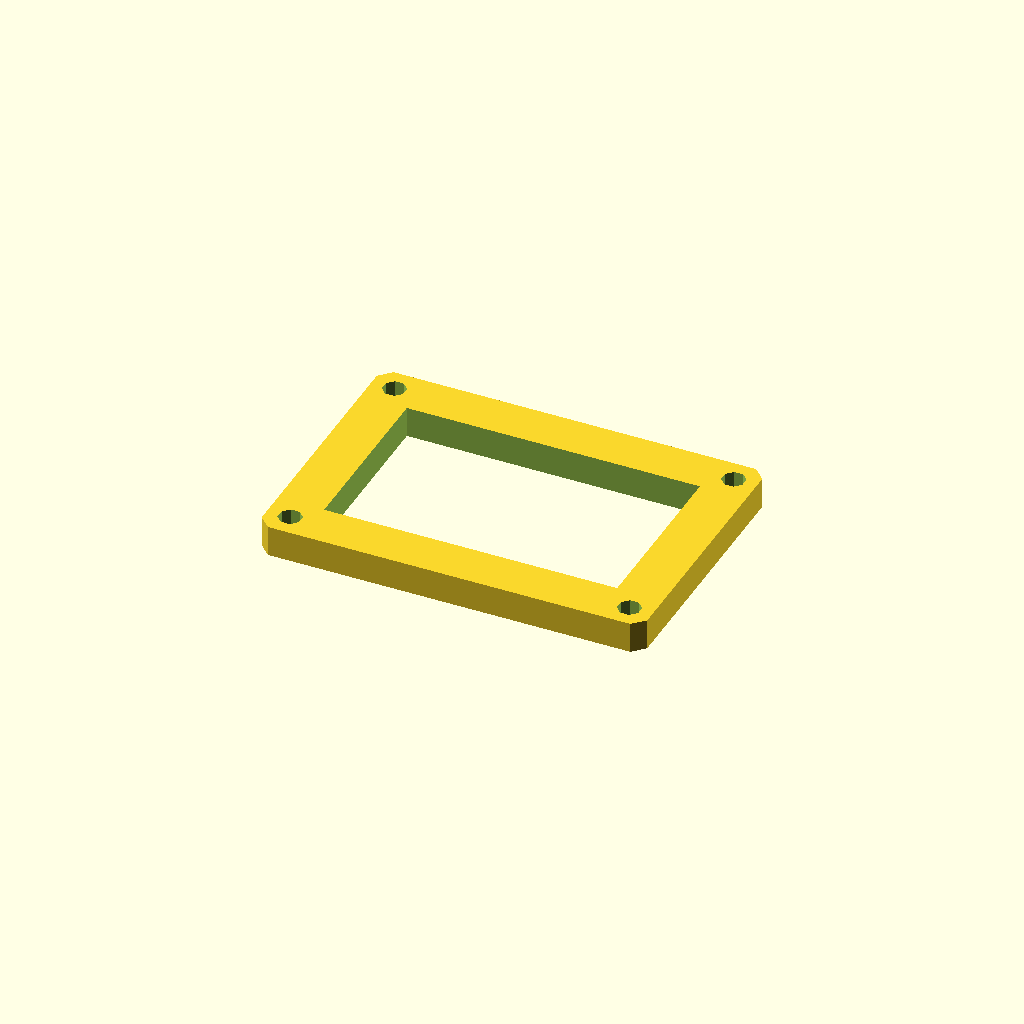
Cell 1 — every parameter at its default value.
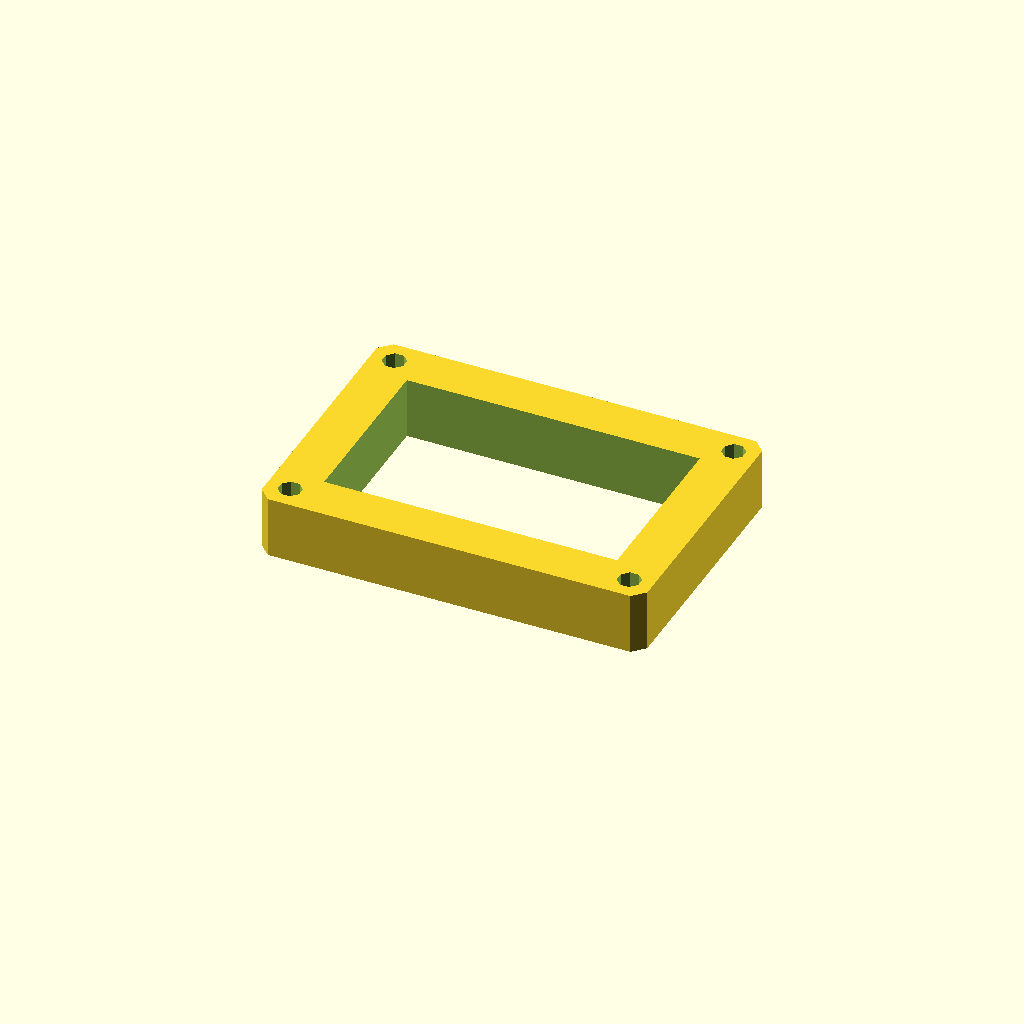
Cell 2 — plate_t set to 16, the other parameters unchanged.
All cells are drawn from one camera (rotation 55°, 0°, 25°, orthographic, colour scheme Cornfield), so only the parameter changes between them.
Source of the model, optional_data/data/sketch3/frameplates/part_0176.scad:
$fn = 32;

// ----------------------------------------------------------------------
// Frame plate: 100 x 70 frame, 12 mm rails
// ----------------------------------------------------------------------

// --- parameters (mm) ---
plate_l = 100;            // plate length, X
plate_w = 70;             // plate width, Y
plate_t = 8;              // plate thickness, Z (extrusion height)
corner_c = 3;             // corner chamfer
frame_bar = 12;           // frame rail width
bolt_r = 3;               // corner bolt window radius
bolt_inset = 6;           // bolt centre inset from the edges

win_l = plate_l - 2 * frame_bar;  // window length
win_w = plate_w - 2 * frame_bar;  // window width
bolt_d = 2 * bolt_r;  // corner hole diameter

profile = [[3, 0], [97, 0], [100, 3], [100, 67], [97, 70], [3, 70], [0, 67], [0, 3]];  // primary outline, 8 points, counter clockwise
void_1 = [[12, 12], [88, 12], [88, 58], [12, 58]];  // the window, 4 points
void_2 = [[8.772, 7.148], [7.148, 8.772], [4.852, 8.772], [3.228, 7.148], [3.228, 4.852], [4.852, 3.228], [7.148, 3.228], [8.772, 4.852]];  // corner bolt window, 8 points
void_3 = [[96.772, 7.148], [95.148, 8.772], [92.852, 8.772], [91.228, 7.148], [91.228, 4.852], [92.852, 3.228], [95.148, 3.228], [96.772, 4.852]];  // corner bolt window, 8 points
void_4 = [[8.772, 65.148], [7.148, 66.772], [4.852, 66.772], [3.228, 65.148], [3.228, 62.852], [4.852, 61.228], [7.148, 61.228], [8.772, 62.852]];  // corner bolt window, 8 points
void_5 = [[96.772, 65.148], [95.148, 66.772], [92.852, 66.772], [91.228, 65.148], [91.228, 62.852], [92.852, 61.228], [95.148, 61.228], [96.772, 62.852]];  // corner bolt window, 8 points

// --- the one profile operation ---
difference() {
  linear_extrude(height = plate_t) polygon(points = profile);
  translate([0, 0, -1])
    linear_extrude(height = plate_t + 2) polygon(points = void_1);
  translate([0, 0, -1])
    linear_extrude(height = plate_t + 2) polygon(points = void_2);
  translate([0, 0, -1])
    linear_extrude(height = plate_t + 2) polygon(points = void_3);
  translate([0, 0, -1])
    linear_extrude(height = plate_t + 2) polygon(points = void_4);
  translate([0, 0, -1])
    linear_extrude(height = plate_t + 2) polygon(points = void_5);
}
Customizer parameters (derived from the source; name, type, default, range or options):
plate_l: number, default 100
plate_w: number, default 70
plate_t: number, default 8
corner_c: number, default 3
frame_bar: number, default 12
bolt_r: number, default 3
bolt_inset: number, default 6
